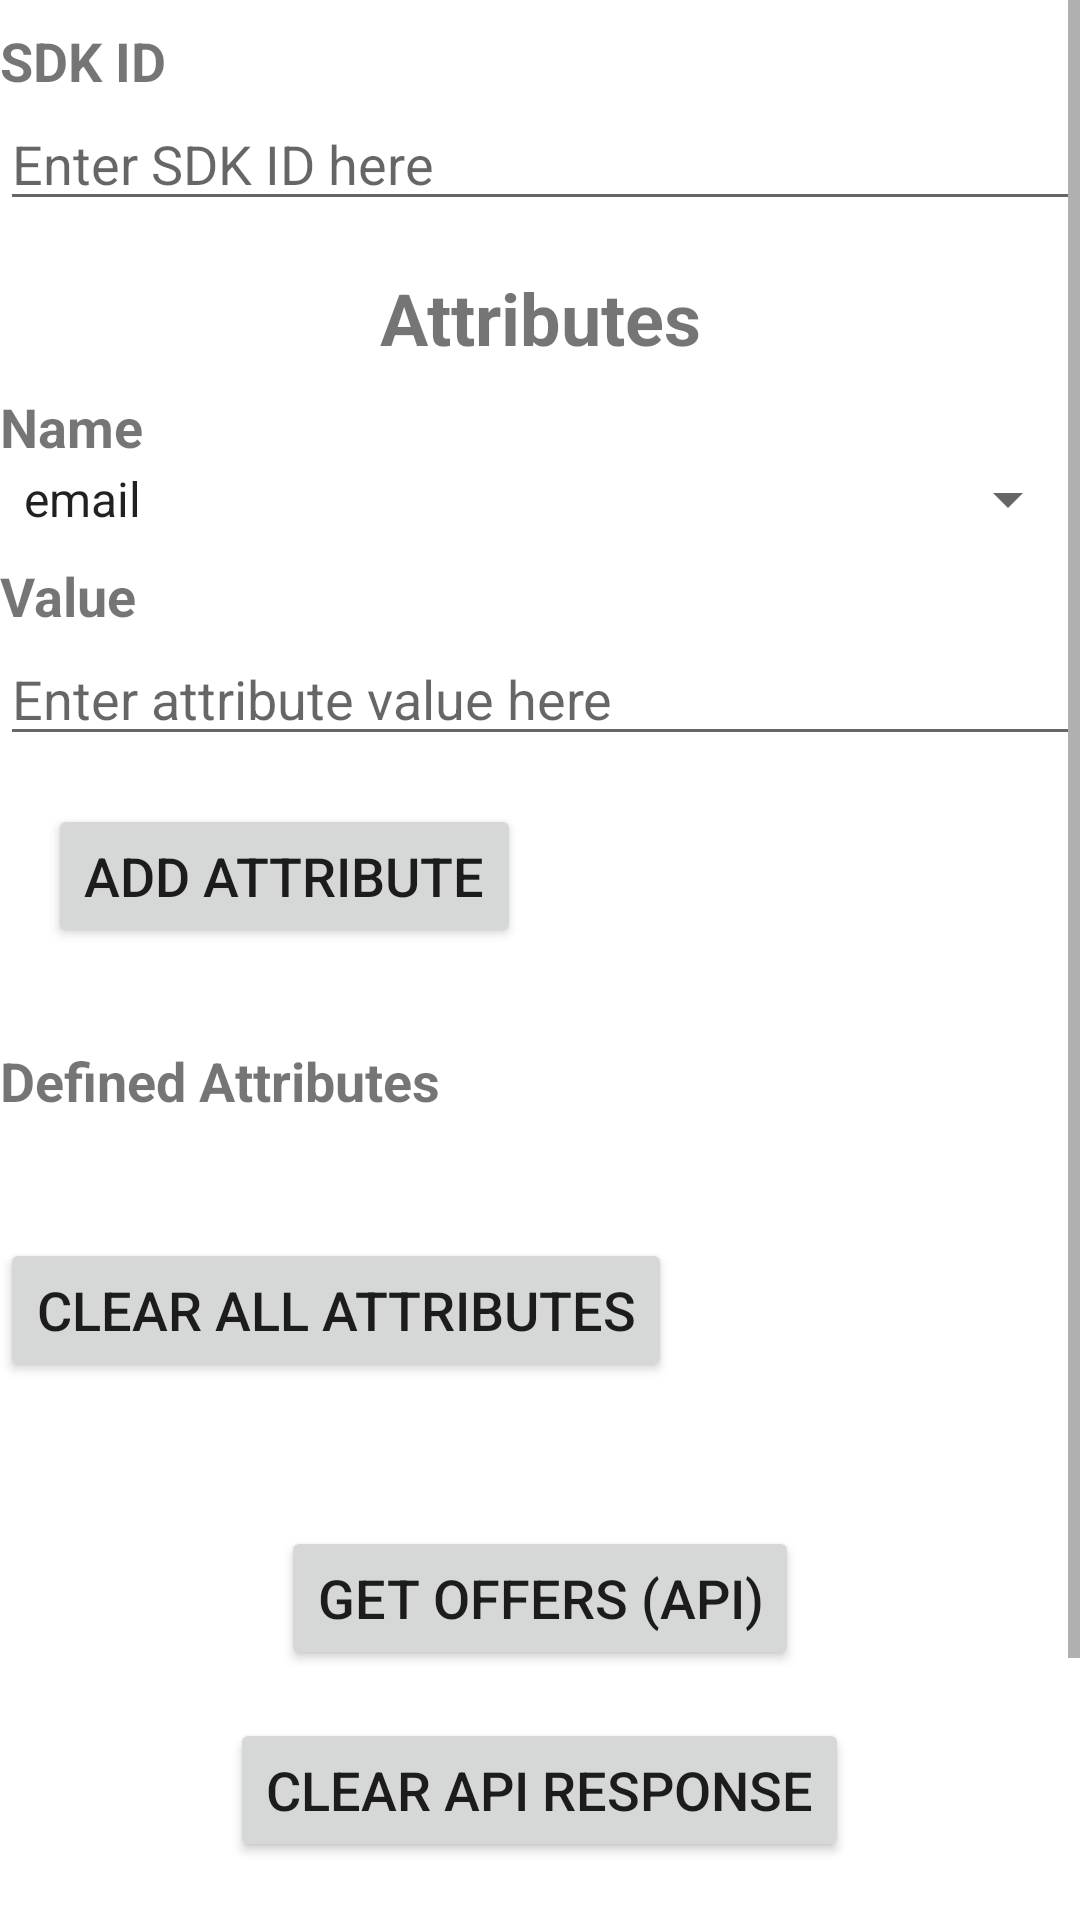

This screen was rendered from an Android layout file. Write that file and the resources it references.
<!-- AndroidManifest.xml: application theme Theme.AdsPostXDemo -->
<!-- res/layout/fragment_native_u_i.xml -->
<?xml version="1.0" encoding="utf-8"?>
<FrameLayout xmlns:android="http://schemas.android.com/apk/res/android"
    xmlns:tools="http://schemas.android.com/tools"
    android:layout_width="match_parent"
    android:layout_height="match_parent"
    android:layout_margin="8dp"
    xmlns:app="http://schemas.android.com/apk/res-auto"
    tools:context=".NativeUIFragment">

    <ScrollView
        android:layout_width="match_parent"
        android:layout_height="match_parent">

        
        <LinearLayout
            android:layout_width="match_parent"
            android:layout_height="match_parent"
            android:orientation="vertical">

            <TextView
                android:layout_width="match_parent"
                android:layout_height="match_parent"
                android:layout_marginTop="8dp"
                android:text="SDK ID"
                android:textSize="18sp"
                android:textStyle="bold" />

            <EditText
                android:id="@+id/textSdkId"
                android:layout_width="match_parent"
                android:layout_height="wrap_content"
                android:hint="Enter SDK ID here"
                android:textSize="18sp" />
            <TextView
                android:layout_width="match_parent"
                android:layout_height="wrap_content"
                android:layout_marginTop="16dp"
                android:gravity="center"
                android:text="Attributes"
                android:textSize="24sp"
                android:textStyle="bold" />
            <TextView
                android:layout_width="match_parent"
                android:layout_height="wrap_content"
                android:layout_marginTop="8dp"
                android:text="Name"
                android:textSize="18sp"
                android:textStyle="bold" />

            <LinearLayout
                android:layout_width="match_parent"
                android:layout_height="wrap_content"
                android:orientation="horizontal">


                <Spinner
                    android:id="@+id/spinnerSelectAttribute"
                    android:layout_width="match_parent"
                    android:layout_height="wrap_content"
                    android:entries="@array/nativeAttributes"
                    android:textSize="20sp" />
            </LinearLayout>


            <TextView
                android:layout_width="match_parent"
                android:layout_height="wrap_content"
                android:layout_marginTop="8dp"
                android:text="Value"
                android:textSize="18sp"
                android:textStyle="bold" />

            <EditText
                android:id="@+id/textValue"
                android:layout_width="match_parent"
                android:layout_height="wrap_content"
                android:hint="Enter attribute value here"
                android:textSize="18sp" />

            <Button
                android:id="@+id/buttonAddAttribute"
                android:layout_width="wrap_content"
                android:layout_height="wrap_content"
                android:layout_margin="16dp"
                android:text="Add Attribute"
                android:textSize="18sp" />

            <TextView
                android:layout_width="match_parent"
                android:layout_height="wrap_content"
                android:layout_marginTop="16dp"
                android:text="Defined Attributes"
                android:textSize="18sp"
                android:textStyle="bold" />

            <TextView
                android:id="@+id/textAttributes"
                android:layout_width="match_parent"
                android:layout_height="wrap_content"
                android:textSize="18sp"
                android:textStyle="bold" />

            <Button
                android:id="@+id/buttonClearAllAttributes"
                android:layout_width="wrap_content"
                android:layout_height="wrap_content"
                android:layout_marginTop="16dp"
                android:text="Clear All Attributes"
                android:textSize="18sp" />
            <com.google.android.material.button.MaterialButtonToggleGroup
                android:id="@+id/environmentGroup"
                android:layout_width="match_parent"
                android:layout_height="wrap_content"
                android:layout_marginTop="32dp"
                android:layout_weight="2"
                app:checkedButton="@id/buttonLiveEnvironment"
                app:selectionRequired="true"
                app:singleSelection="true">

                <Button
                    android:id="@+id/buttonLiveEnvironment"
                    style="@style/Widget.MaterialComponents.Button.OutlinedButton"
                    android:layout_width="wrap_content"
                    android:layout_height="wrap_content"
                    android:layout_weight="1"
                    android:text="@string/live_environment" />


                <Button
                    android:id="@+id/buttonTestEnvironment"
                    style="@style/Widget.MaterialComponents.Button.OutlinedButton"
                    android:layout_width="wrap_content"
                    android:layout_height="wrap_content"
                    android:layout_weight="1"
                    android:text="@string/test_environment" />

            </com.google.android.material.button.MaterialButtonToggleGroup>
            <Button
                android:id="@+id/buttonGetOffers"
                android:layout_width="wrap_content"
                android:layout_height="wrap_content"
                android:layout_marginTop="16dp"
                android:layout_gravity="center"
                android:text="Get Offers (API)"
                android:textSize="18sp" />
            <Button
                android:id="@+id/buttonClearAPIResponse"
                android:layout_width="wrap_content"
                android:layout_height="wrap_content"
                android:layout_marginTop="16dp"
                android:layout_gravity="center"
                android:text="Clear API Response"
                android:textSize="18sp" />
            <TextView
                android:id="@+id/textAPIResponse"
                android:layout_width="match_parent"
                android:layout_height="wrap_content"
                android:textIsSelectable="true"
                android:textSize="18sp" />
            <ProgressBar
                android:id="@+id/progressbar"
                android:layout_width="wrap_content"
                android:layout_height="wrap_content"
                android:indeterminate="true"
                android:layout_gravity="center"
                android:visibility="invisible" />
            <Button
                android:id="@+id/buttonShowOffersUI"
                android:layout_width="wrap_content"
                android:layout_height="wrap_content"
                android:layout_gravity="center"
                android:text="Show Offers (Native UI)"
                android:textSize="18sp" />
        </LinearLayout>
    </ScrollView>

</FrameLayout>
<!-- resources referenced by this layout -->
<resources>
  <string-array name="nativeAttributes">
          <item>email</item>
          <item>subid</item>
          <item>orderid</item>
          <item>offerid</item>
          <item>firstname</item>
          <item>lastname</item>
          <item>mobile</item>
          <item>confirmationref</item>
          <item>amount</item>
          <item>currency</item>
          <item>paymenttype</item>
          <item>ccbin</item>
          <item>language</item>
          <item>zipcode</item>
          <item>country</item>
          <item>dev</item>
          <item>themeId</item>
          <item>ua</item>
          <item>creative</item>
          <item>include_rewarded</item>
          <item>include_products</item>
      </string-array>
  <string name="live_environment">Live Environment</string>
  <string name="test_environment">Test Environment</string>
  <style name="Theme.AdsPostXDemo" parent="Theme.MaterialComponents.DayNight.DarkActionBar">
          
          <item name="colorPrimary">@color/purple_500</item>
          <item name="colorPrimaryVariant">@color/purple_700</item>
          <item name="colorOnPrimary">@color/white</item>
          
          <item name="colorSecondary">@color/teal_200</item>
          <item name="colorSecondaryVariant">@color/teal_700</item>
          <item name="colorOnSecondary">@color/black</item>
          
          <item name="android:statusBarColor">?attr/colorPrimaryVariant</item>
          
      </style>
  <!-- not gathered from this repository: default colours our renderer supplied (Android Studio template values) -->
  <color name="purple_500">#FF6200EE</color>
  <color name="purple_700">#FF3700B3</color>
  <color name="teal_200">#FF03DAC5</color>
  <color name="teal_700">#FF018786</color>
  <color name="black">#FF000000</color>
  <color name="white">#FFFFFFFF</color>
</resources>
